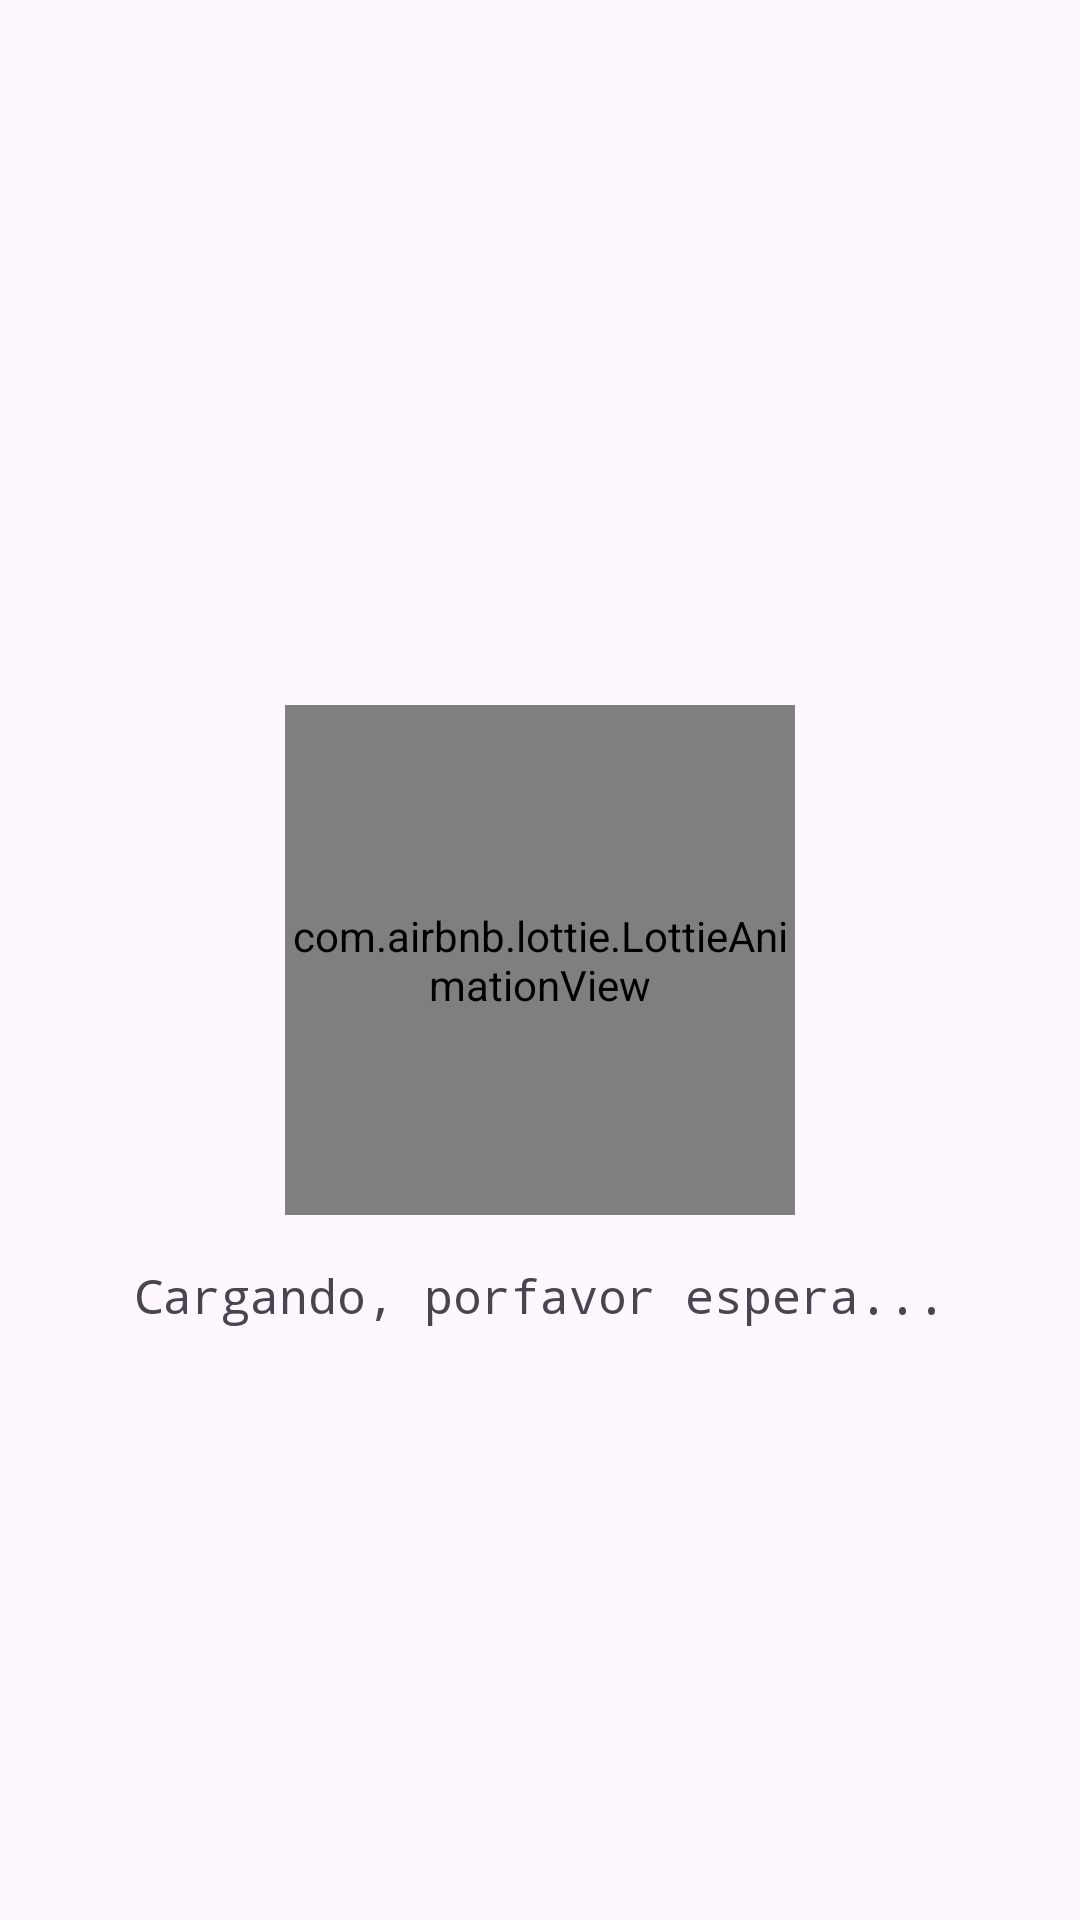

Write the Android layout XML for this screen, with the resource values it uses.
<!-- AndroidManifest.xml: application theme Theme.AppPokemon -->
<!-- res/layout/activity_splash_screen.xml -->
<?xml version="1.0" encoding="utf-8"?>
<androidx.constraintlayout.widget.ConstraintLayout xmlns:android="http://schemas.android.com/apk/res/android"
    xmlns:app="http://schemas.android.com/apk/res-auto"
    xmlns:tools="http://schemas.android.com/tools"
    android:layout_width="match_parent"
    android:layout_height="match_parent"
    tools:context=".splash_screen">

    <com.airbnb.lottie.LottieAnimationView
        android:id="@+id/lottieAnimationView"
        android:layout_width="170dp"
        android:layout_height="170dp"
        app:layout_constraintBottom_toBottomOf="parent"
        app:layout_constraintEnd_toEndOf="parent"
        app:layout_constraintStart_toStartOf="parent"
        app:layout_constraintTop_toTopOf="parent"
        app:lottie_autoPlay="true"
        app:lottie_fileName="ball.json"
        app:lottie_loop="true">

    </com.airbnb.lottie.LottieAnimationView>

    <TextView
        android:id="@+id/textView"
        android:layout_width="wrap_content"
        android:layout_height="wrap_content"
        android:layout_marginTop="16dp"
        android:fontFamily="monospace"
        android:text="Cargando, porfavor espera..."
        android:textSize="16sp"
        app:layout_constraintEnd_toEndOf="parent"
        app:layout_constraintStart_toStartOf="parent"
        app:layout_constraintTop_toBottomOf="@+id/lottieAnimationView" />

</androidx.constraintlayout.widget.ConstraintLayout>
<!-- resources referenced by this layout -->
<resources>
  <style name="Theme.AppPokemon" parent="Theme.Material3.DayNight.NoActionBar">
          
          <item name="colorPrimary">@color/purple_500</item>
          <item name="colorPrimaryVariant">@color/purple_700</item>
          <item name="colorOnPrimary">@color/white</item>
          
          <item name="colorSecondary">@color/teal_200</item>
          <item name="colorSecondaryVariant">@color/teal_700</item>
          <item name="colorOnSecondary">@color/black</item>
          
          <item name="android:statusBarColor" tools:targetApi="l">?attr/colorPrimaryVariant</item>
          
      </style>
  <!-- not gathered from this repository: default colours our renderer supplied (Android Studio template values) -->
  <color name="purple_500">#FF6200EE</color>
  <color name="purple_700">#FF3700B3</color>
  <color name="teal_200">#FF03DAC5</color>
  <color name="teal_700">#FF018786</color>
  <color name="black">#FF000000</color>
  <color name="white">#FFFFFFFF</color>
</resources>
